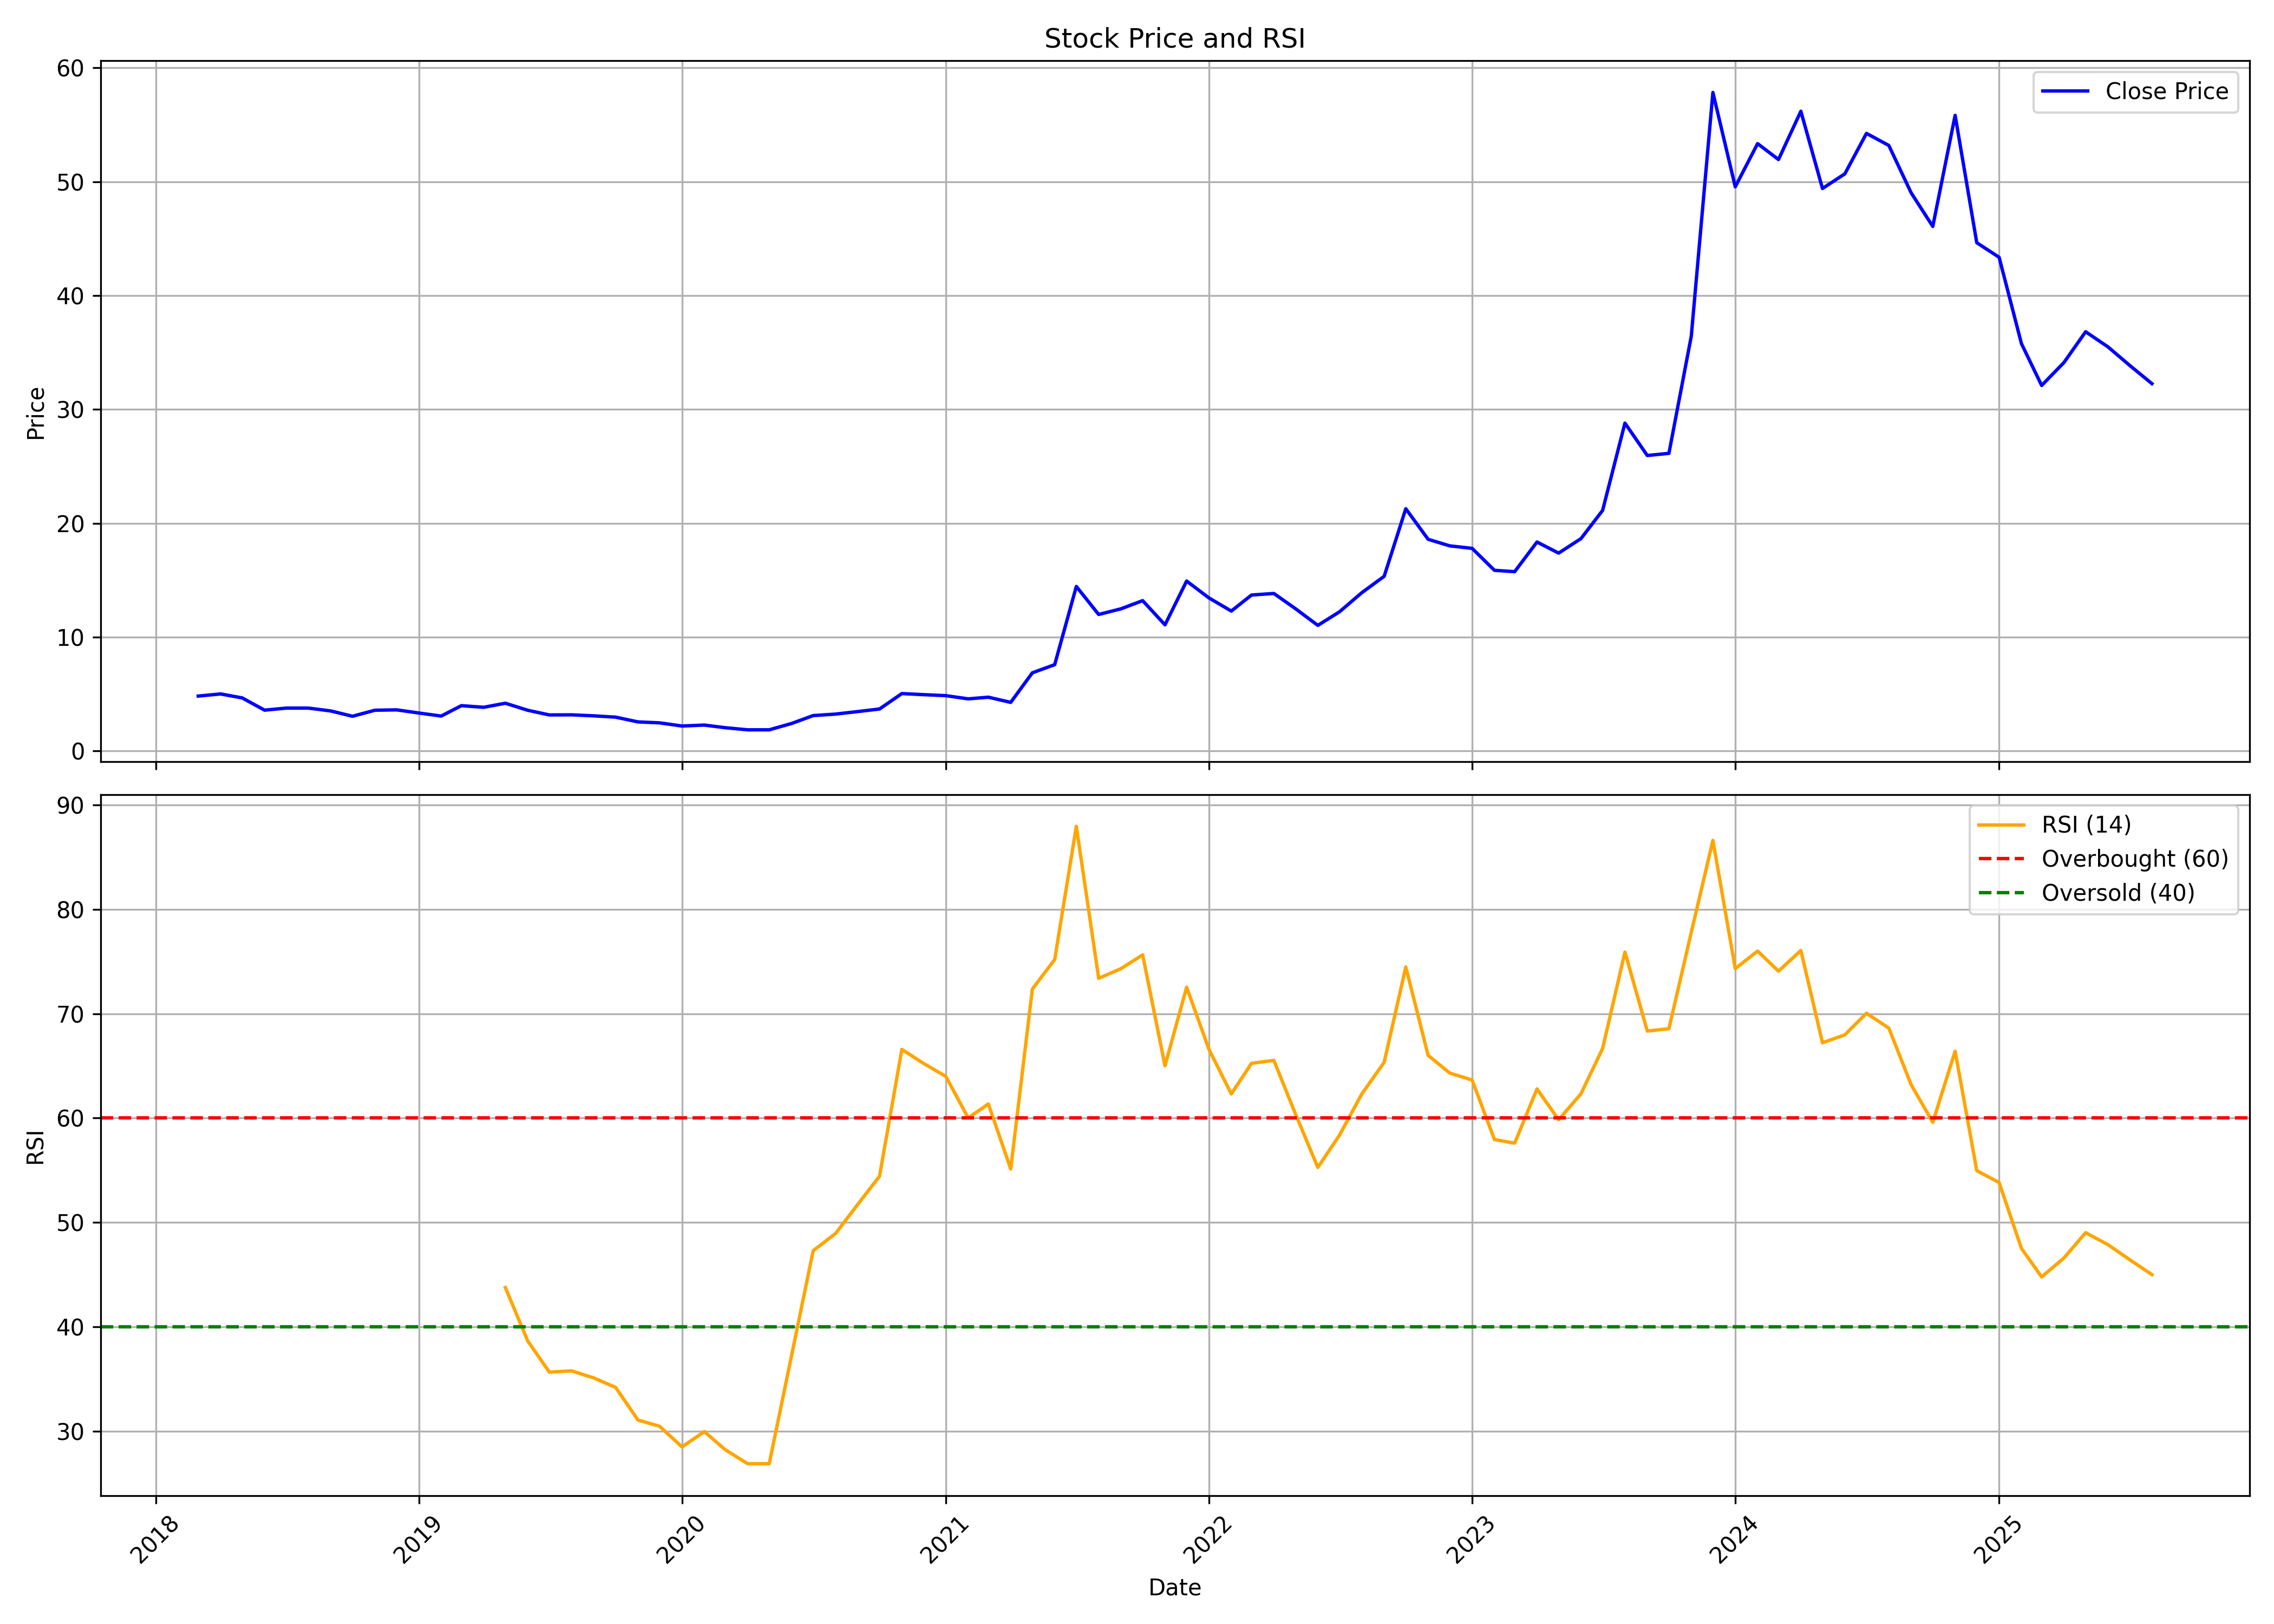

Source data for this figure (header and first rows):
, date, symbol, open, high, low, close, volume, rsi
0, 2018-03-01, HINDCON, 5.121, 5.291, 4.342, 4.816, 7580000, 
1, 2018-04-01, HINDCON, 4.951, 5.013, 4.655, 5.004, 940000, 
2, 2018-05-01, HINDCON, 5.004, 5.022, 4.297, 4.655, 1320000, 
3, 2018-06-01, HINDCON, 4.745, 4.834, 3.581, 3.581, 480000, 
4, 2018-07-01, HINDCON, 3.581, 3.939, 3.581, 3.76, 340000, 
5, 2018-08-01, HINDCON, 3.76, 3.948, 3.581, 3.76, 320000, 
6, 2018-09-01, HINDCON, 3.76, 3.76, 3.509, 3.509, 180000, 
7, 2018-10-01, HINDCON, 3.509, 3.509, 2.927, 3.044, 400000, 
8, 2018-11-01, HINDCON, 3.044, 3.572, 2.909, 3.572, 280000, 
9, 2018-12-01, HINDCON, 3.491, 3.76, 3.456, 3.608, 240000, 
10, 2019-01-01, HINDCON, 3.608, 3.751, 3.223, 3.33, 220000, 
11, 2019-02-01, HINDCON, 3.33, 3.33, 3.062, 3.062, 40000, 
12, 2019-03-01, HINDCON, 3.062, 3.975, 2.865, 3.975, 1200000, 
13, 2019-04-01, HINDCON, 3.975, 3.975, 3.832, 3.832, 20000, 
14, 2019-05-01, HINDCON, 3.832, 4.342, 3.285, 4.19, 460000, 43.77
15, 2019-06-01, HINDCON, 4.19, 4.566, 3.572, 3.572, 240000, 38.66
16, 2019-07-01, HINDCON, 3.572, 3.572, 3.16, 3.16, 40000, 35.67
17, 2019-08-01, HINDCON, 3.16, 3.169, 2.99, 3.169, 40000, 35.79
18, 2019-09-01, HINDCON, 3.169, 3.169, 3.08, 3.08, 40000, 35.1
19, 2019-10-01, HINDCON, 3.188, 3.188, 2.965, 2.965, 20000, 34.2
20, 2019-11-01, HINDCON, 2.965, 2.965, 2.548, 2.548, 80000, 31.08
21, 2019-12-01, HINDCON, 2.548, 2.669, 2.465, 2.465, 140000, 30.48
22, 2020-01-01, HINDCON, 2.465, 2.52, 2.187, 2.187, 180000, 28.51
23, 2020-02-01, HINDCON, 2.187, 2.27, 2.085, 2.27, 60000, 29.97
24, 2020-03-01, HINDCON, 2.27, 2.27, 1.492, 2.039, 340000, 28.24
25, 2020-04-01, HINDCON, 2.039, 2.039, 1.853, 1.853, 20000, 26.9
26, 2020-05-01, HINDCON, 1.853, 1.853, 1.853, 1.853, 0, 26.9
27, 2020-06-01, HINDCON, 1.853, 2.409, 1.529, 2.409, 160000, 37.25
28, 2020-07-01, HINDCON, 2.409, 3.104, 2.085, 3.104, 260000, 47.3
29, 2020-08-01, HINDCON, 3.104, 3.827, 3.104, 3.234, 1580000, 48.94
30, 2020-09-01, HINDCON, 3.381, 3.691, 3.255, 3.459, 540000, 51.75
31, 2020-10-01, HINDCON, 2.781, 3.856, 2.781, 3.682, 1060000, 54.43
32, 2020-11-01, HINDCON, 3.682, 5.038, 3.488, 5.038, 1220000, 66.57
33, 2020-12-01, HINDCON, 5.038, 5.232, 4.844, 4.941, 1700000, 65.24
34, 2021-01-01, HINDCON, 4.941, 5.038, 4.651, 4.854, 240000, 63.99
35, 2021-02-01, HINDCON, 4.651, 5.019, 3.885, 4.573, 640000, 60.01
36, 2021-03-01, HINDCON, 4.689, 5.426, 4.631, 4.718, 260000, 61.35
37, 2021-04-01, HINDCON, 4.718, 4.718, 4.069, 4.263, 160000, 55.13
38, 2021-05-01, HINDCON, 4.263, 8.323, 4.263, 6.86, 5580000, 72.35
39, 2021-06-01, HINDCON, 6.976, 7.596, 6.395, 7.577, 2400000, 75.19
40, 2021-07-01, HINDCON, 7.925, 15.87, 7.354, 14.45, 11549395, 87.94
41, 2021-08-01, HINDCON, 14.53, 14.6, 11.67, 11.98, 4080875, 73.39
42, 2021-09-01, HINDCON, 12.59, 13.32, 11.73, 12.48, 1616785, 74.31
43, 2021-10-01, HINDCON, 12.75, 14.95, 11.86, 13.2, 3497480, 75.63
44, 2021-11-01, HINDCON, 13.87, 14.15, 10.71, 11.08, 2554095, 65.01
45, 2021-12-01, HINDCON, 10.97, 17.11, 10.96, 14.92, 9812385, 72.53
46, 2022-01-01, HINDCON, 14.4, 14.92, 12.34, 13.44, 4670515, 66.58
47, 2022-02-01, HINDCON, 13.55, 14.75, 11.61, 12.29, 4693510, 62.31
48, 2022-03-01, HINDCON, 12.29, 17.12, 11.71, 13.69, 9746795, 65.24
49, 2022-04-01, HINDCON, 13.77, 14.95, 13.03, 13.83, 2477885, 65.53
50, 2022-05-01, HINDCON, 13.83, 14.56, 11.62, 12.49, 1447465, 60.39
51, 2022-06-01, HINDCON, 12.85, 12.96, 9.364, 11.03, 934540, 55.27
52, 2022-07-01, HINDCON, 11.24, 12.77, 10.52, 12.22, 886660, 58.36
53, 2022-08-01, HINDCON, 12.39, 14.75, 11.64, 13.9, 2528935, 62.31
54, 2022-09-01, HINDCON, 14.05, 20.86, 13.98, 15.34, 18173880, 65.34
55, 2022-10-01, HINDCON, 15.52, 29.2, 15.34, 21.27, 31124185, 74.47
56, 2022-11-01, HINDCON, 20.99, 21.77, 17.5, 18.59, 2093310, 66
57, 2022-12-01, HINDCON, 18.85, 20.67, 15.72, 18.01, 2187935, 64.31
58, 2023-01-01, HINDCON, 18.79, 18.84, 16.97, 17.79, 1102820, 63.65
59, 2023-02-01, HINDCON, 17.72, 19.29, 15.28, 15.86, 1355645, 57.94
... 30 more rows
